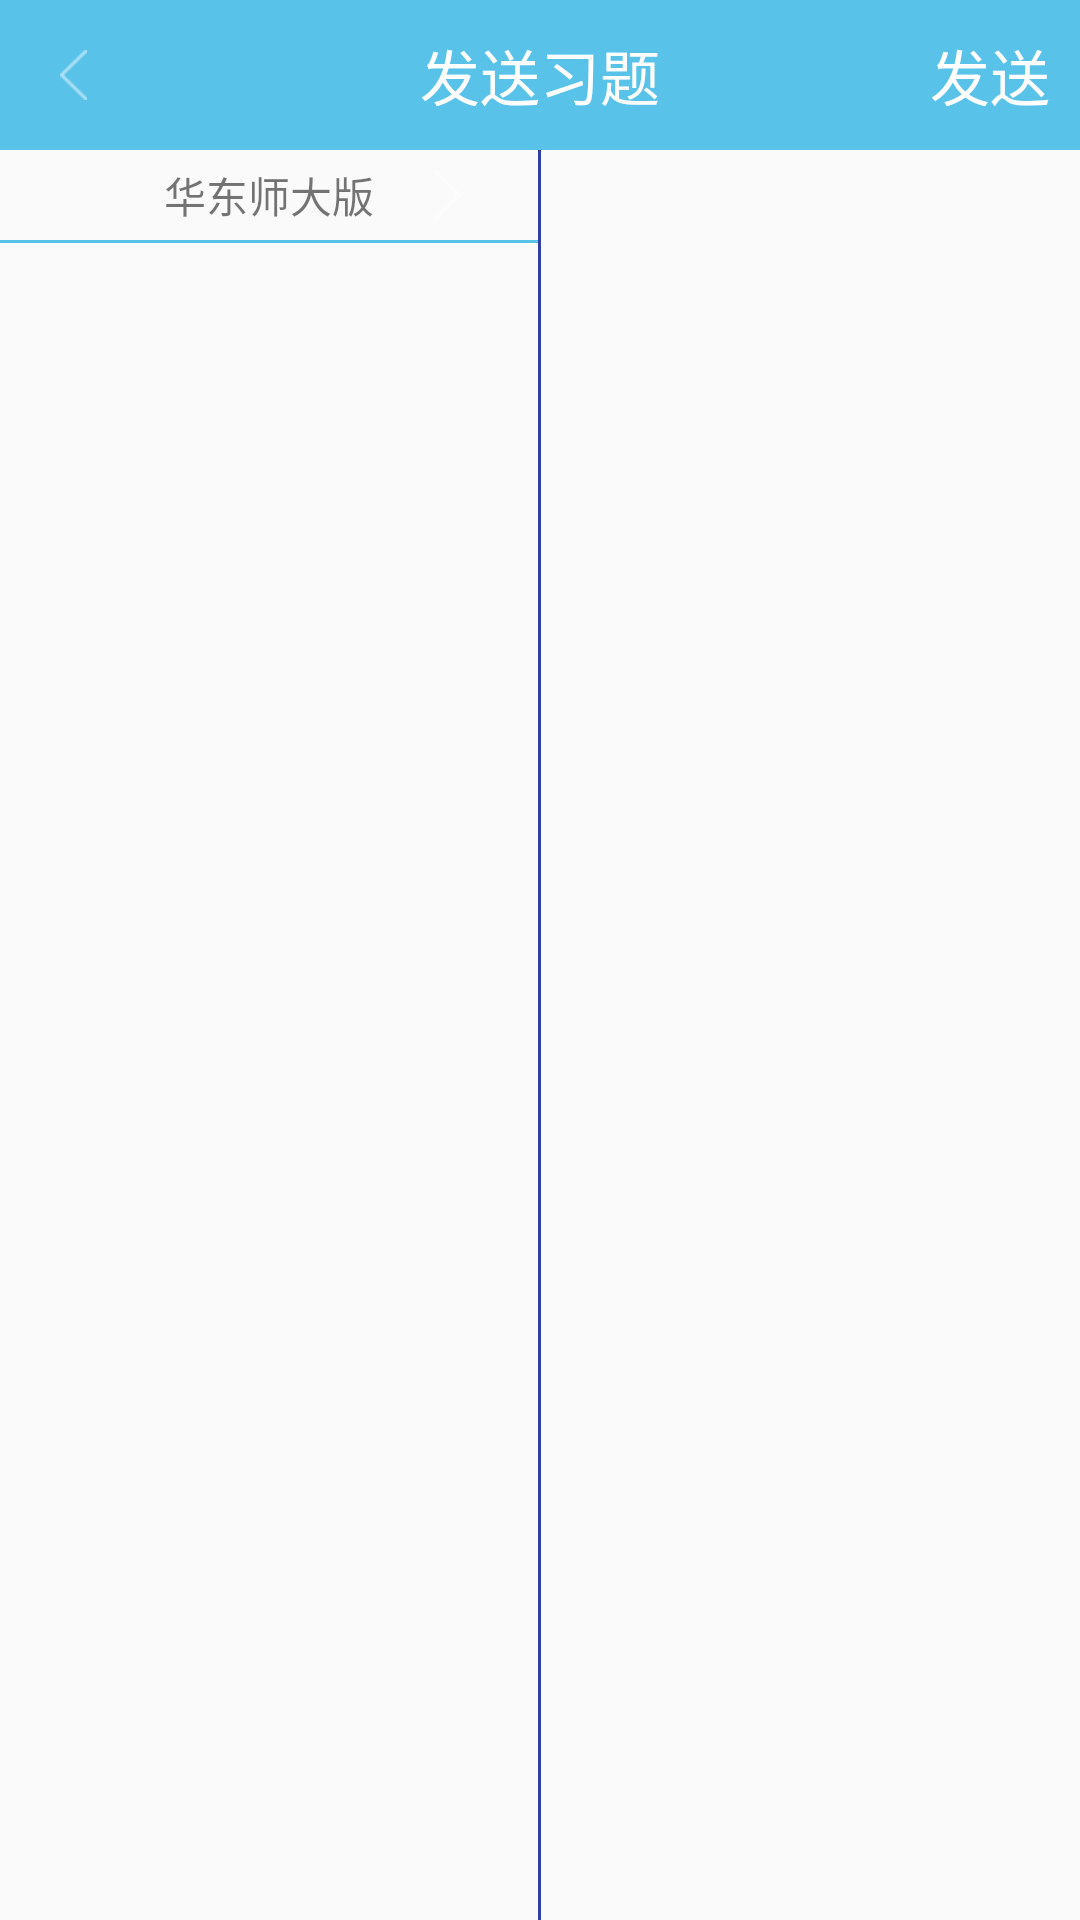

The Android layout XML behind this screen, and the referenced resources:
<!-- AndroidManifest.xml: application theme AppTheme -->
<!-- res/layout/activity_jetsen_sendexercise.xml -->
<?xml version="1.0" encoding="utf-8"?>
<LinearLayout xmlns:android="http://schemas.android.com/apk/res/android"
    xmlns:tools="http://schemas.android.com/tools"
    android:layout_width="match_parent"
    android:layout_height="match_parent"
    android:orientation="vertical"
    tools:context="com.chanlin.jetsencloud.JetsenSendExerciseActivity">

    <RelativeLayout
        android:id="@+id/send_exercise_title"
        style="@style/activity_title">

        <RelativeLayout
            android:id="@+id/title_back"
            android:layout_width="wrap_content"
            android:layout_height="match_parent">

            <ImageView style="@style/activity_title_back" />
        </RelativeLayout>

        <TextView
            android:id="@+id/title_text"
            style="@style/activity_title_text"
            android:text="@string/sendexercise_title" />

        <TextView
            android:id="@+id/sendexercise"
            android:layout_width="wrap_content"
            android:layout_height="wrap_content"
            android:layout_alignParentRight="true"
            android:layout_centerVertical="true"
            android:layout_marginRight="10dp"
            android:text="@string/sendexercise"
            android:textColor="@color/white"
            android:textSize="@dimen/activity_title" />
    </RelativeLayout>

    <FrameLayout
        android:id="@+id/fl_no_data"
        android:layout_width="match_parent"
        android:layout_height="match_parent"
        android:visibility="gone">

        <TextView
            android:layout_width="wrap_content"
            android:layout_height="wrap_content"
            android:layout_gravity="center"
            android:text="暂无数据!" />
    </FrameLayout>

    <FrameLayout
        android:id="@+id/frameLayout_content"
        android:layout_width="match_parent"
        android:layout_height="match_parent">

        <LinearLayout
            android:layout_width="match_parent"
            android:layout_height="match_parent"
            android:orientation="horizontal">

            <LinearLayout
                android:id="@+id/ll_book_name"
                android:layout_width="0dp"
                android:layout_height="match_parent"
                android:layout_weight="1"
                android:orientation="vertical"
                android:paddingBottom="@dimen/dp_10"
                android:paddingTop="@dimen/dp_10">

                <RelativeLayout
                    android:id="@+id/relative_booklist"
                    android:layout_width="match_parent"
                    android:layout_height="30dp"
                    android:layout_gravity="center">

                    <TextView
                        android:id="@+id/tv_book_name"
                        android:layout_width="wrap_content"
                        android:layout_height="wrap_content"
                        android:layout_centerHorizontal="true"
                        android:layout_centerVertical="true"
                        android:text="华东师大版" />

                    <ImageView
                        android:layout_width="wrap_content"
                        android:layout_height="wrap_content"
                        android:layout_centerVertical="true"
                        android:layout_marginLeft="20dp"
                        android:layout_toRightOf="@id/tv_book_name"
                        android:src="@mipmap/img_right" />

                </RelativeLayout>

                <View
                    android:layout_width="match_parent"
                    android:layout_height="1dp"
                    android:background="@color/colorTitle" />

                <android.support.v7.widget.RecyclerView
                    android:id="@+id/fileRv"
                    android:layout_width="match_parent"
                    android:layout_height="match_parent" />
            </LinearLayout>

            <View
                android:layout_width="1dp"
                android:layout_height="match_parent"
                android:background="@color/colorPrimaryDark"></View>

            <LinearLayout
                android:layout_width="0dp"
                android:layout_height="match_parent"
                android:layout_weight="1">

                <ListView
                    android:id="@+id/exe_listview"
                    android:layout_width="match_parent"
                    android:layout_height="wrap_content" />
            </LinearLayout>
        </LinearLayout>
    </FrameLayout>
</LinearLayout>
<!-- resources referenced by this layout -->
<resources>
  <color name="colorPrimaryDark">#303F9F</color>
  <color name="colorTitle">#58C2E9</color>
  <color name="white">#ffffff</color>
  <dimen name="activity_title">20dp</dimen>
  <!-- mipmap img_right: png bitmap (mipmap-xhdpi, 1238 bytes) -->
  <string name="sendexercise">发送</string>
  <string name="sendexercise_title">发送习题</string>
  <style name="activity_title">
          <item name="android:layout_width">match_parent</item>
          <item name="android:layout_height">50dp</item>
          <item name="android:background">@color/colorTitle</item>
      </style>
  <style name="activity_title_back">
          <item name="android:layout_width">wrap_content</item>
          <item name="android:layout_height">wrap_content</item>
          <item name="android:layout_centerVertical">true</item>
          <item name="android:layout_marginLeft">20dp</item>
          <item name="android:layout_marginRight">20dp</item>
          <item name="android:src">@mipmap/img_left</item>
      </style>
  <style name="activity_title_text">
          <item name="android:layout_width">wrap_content</item>
          <item name="android:layout_height">wrap_content</item>
          <item name="android:layout_centerInParent">true</item>
          <item name="android:textColor">@color/white</item>
          <item name="android:textSize">@dimen/activity_title</item>
      </style>
  <style name="AppTheme" parent="Theme.AppCompat.Light.NoActionBar">
          
          <item name="colorPrimary">@color/colorPrimary</item>
          <item name="colorPrimaryDark">@color/colorPrimaryDark</item>
          <item name="colorAccent">@color/colorAccent</item>
      </style>
  <color name="colorPrimary">#3F51B5</color>
  <color name="colorAccent">#FF4081</color>
</resources>
